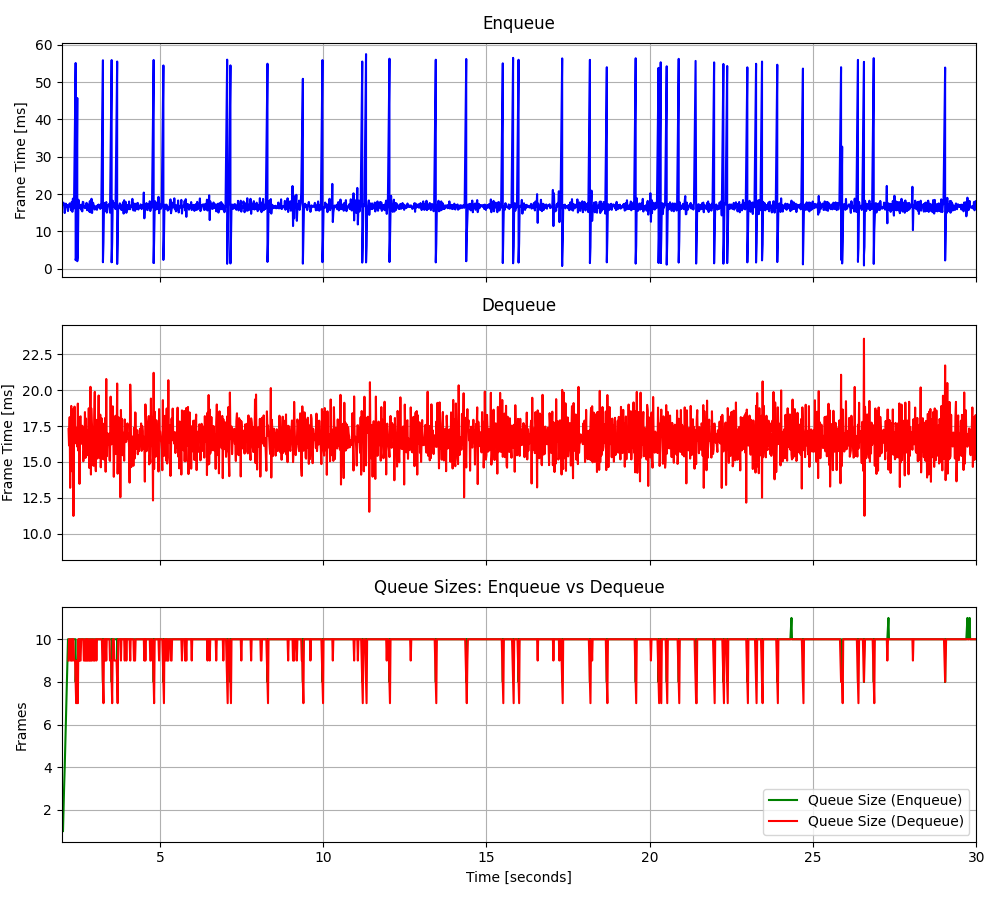

The file beside this chart, header and first rows:
2.03324888879433, 17.3259, 2.20306479046121, 17.2918, 1, 17.3259, 9, -4.825133, 0.386833
2.05, 17.71, 2.219, 16.15, 2, 17.52, 10, -26.29, -0.985
2.067, 17.1, 2.238, 18.12, 3, 17.38, 10, 16.31, 0.000699
2.087, 14.93, 2.253, 13.19, 4, 16.76, 10, 15.83, 0.2686
2.103, 16.06, 2.27, 17.16, 5, 16.62, 9, 17.16, 0.518
2.12, 17.45, 2.286, 18.9, 6, 16.76, 9, 16.22, -1.264
2.136, 17.14, 2.303, 14.35, 7, 16.82, 10, 13.34, -0.06317
2.153, 16.67, 2.321, 18.64, 8, 16.8, 9, 3.992, -0.1459
2.169, 17.02, 2.337, 18.53, 9, 16.82, 10, 17.53, -0.0739
2.186, 15.45, 2.353, 11.24, 10, 16.69, 10, 16.29, -0.6757
2.203, 16.39, 2.37, 16.35, 10, 16.66, 9, 16.41, -0.7811
2.219, 16.71, 2.387, 18.85, 10, 16.66, 9, 13.51, -0.4404
2.238, 17.52, 2.404, 17.12, 10, 16.73, 9, 16.9, 0.02053
2.253, 16.69, 2.421, 16.3, 10, 16.73, 8, 16.98, -0.08227
2.27, 17.29, 2.437, 17.38, 10, 16.76, 7, 16.11, 0.9638
2.286, 15.63, 2.454, 16.75, 10, 16.69, 9, -68.68, -1.47
2.303, 17.93, 2.471, 16.06, 10, 16.77, 8, 2.605, -1.317
2.321, 15.25, 2.488, 19.06, 10, 16.68, 7, 9.052, -0.7173
2.337, 18.79, 2.506, 15.78, 10, 16.79, 10, 8.92, 0.4412
2.353, 16.58, 2.523, 17.98, 10, 16.78, 9, 10.78, -0.5117
2.37, 16.18, 2.538, 13.47, 10, 16.75, 10, 11.49, -0.2348
2.421, 55.1, 2.555, 18.11, 10, 18.5, 9, 10.6, -0.8354
2.421, 2.298, 2.573, 18.18, 8, 17.79, 9, 7.55, 0.9321
2.437, 2.997, 2.589, 16.26, 9, 17.18, 10, 9.959, 0.256
2.471, 45.73, 2.605, 16.93, 9, 18.32, 10, 7.985, 0.1996
2.471, 2.026, 2.623, 17.52, 8, 17.69, 10, 10.23, -1.139
2.488, 3.657, 2.64, 17.17, 9, 17.17, 10, 5.881, 0.8086
2.488, 3.096, 2.656, 15.04, 9, 16.67, 10, 9.236, 0.5986
2.506, 18.48, 2.672, 15.64, 10, 16.73, 9, 8.986, 0.8283
2.523, 16.33, 2.688, 16.14, 10, 16.72, 9, 9.287, -0.02704
2.538, 16.42, 2.706, 18.47, 10, 16.71, 9, 8.825, -0.8115
2.555, 17.14, 2.722, 15.28, 10, 16.72, 10, 9.067, -0.01757
2.573, 16.33, 2.739, 18.02, 10, 16.71, 9, 7.244, -0.04304
2.589, 15.79, 2.756, 15.9, 10, 16.68, 10, 9.863, -0.3861
2.605, 17.15, 2.772, 17.22, 10, 16.7, 9, 10.09, -0.4256
2.623, 15.37, 2.789, 17.16, 10, 16.66, 10, 8.29, -0.9776
2.64, 17.92, 2.806, 15.45, 10, 16.69, 9, 9.547, 0.1106
2.656, 17.84, 2.823, 18.74, 10, 16.72, 9, 9.736, -0.9409
2.672, 16.47, 2.839, 14.58, 10, 16.72, 10, 9.989, 0.9008
2.688, 16.43, 2.855, 15.48, 10, 16.71, 9, 10.42, 0.6176
2.706, 16.22, 2.874, 20.23, 10, 16.7, 9, 9.408, -1.277
2.722, 16.85, 2.889, 14.12, 10, 16.7, 10, 10.13, -0.3736
2.739, 16.48, 2.906, 18.71, 10, 16.7, 9, 8.165, 0.7561
2.756, 17.66, 2.923, 17.48, 10, 16.72, 9, 8.641, -0.9808
2.772, 15.68, 2.939, 16.16, 10, 16.7, 10, 10.13, 0.1059
2.789, 17.23, 2.956, 14.77, 10, 16.71, 10, 8.662, -0.7796
2.806, 16.47, 2.972, 14.73, 10, 16.7, 9, 8.845, -0.8378
2.823, 17.14, 2.989, 18.05, 10, 16.71, 9, 10.48, -0.6538
2.839, 15.33, 3.007, 19.88, 10, 16.68, 9, 6.722, -0.1494
2.855, 18.11, 3.024, 15.17, 10, 16.71, 10, 10.67, 0.1103
2.874, 15.13, 3.039, 14.35, 10, 16.68, 10, 10.88, -0.811
2.889, 16.6, 3.056, 17.93, 10, 16.68, 9, 10.26, -0.4509
2.906, 18.74, 3.074, 17.61, 10, 16.72, 10, 9.628, 0.3563
2.923, 14.93, 3.089, 15.23, 10, 16.68, 10, 7.752, -0.01685
2.939, 16.38, 3.106, 16.7, 10, 16.68, 10, 10.66, 0.3385
2.956, 17.69, 3.125, 19.63, 10, 16.7, 10, 10.14, -1.021
2.972, 17.12, 3.141, 15.96, 10, 16.7, 10, 9.314, -0.05625
2.989, 16.45, 3.157, 15.3, 10, 16.7, 10, 9.645, 0.5482
3.007, 15.84, 3.175, 18.29, 10, 16.69, 10, 8.833, 0.2915
3.024, 16.73, 3.19, 14.62, 10, 16.69, 10, 10.25, 1.084
3.039, 16.25, 3.206, 16.29, 10, 16.68, 10, 8.801, -0.04172
... 3,340 more rows
